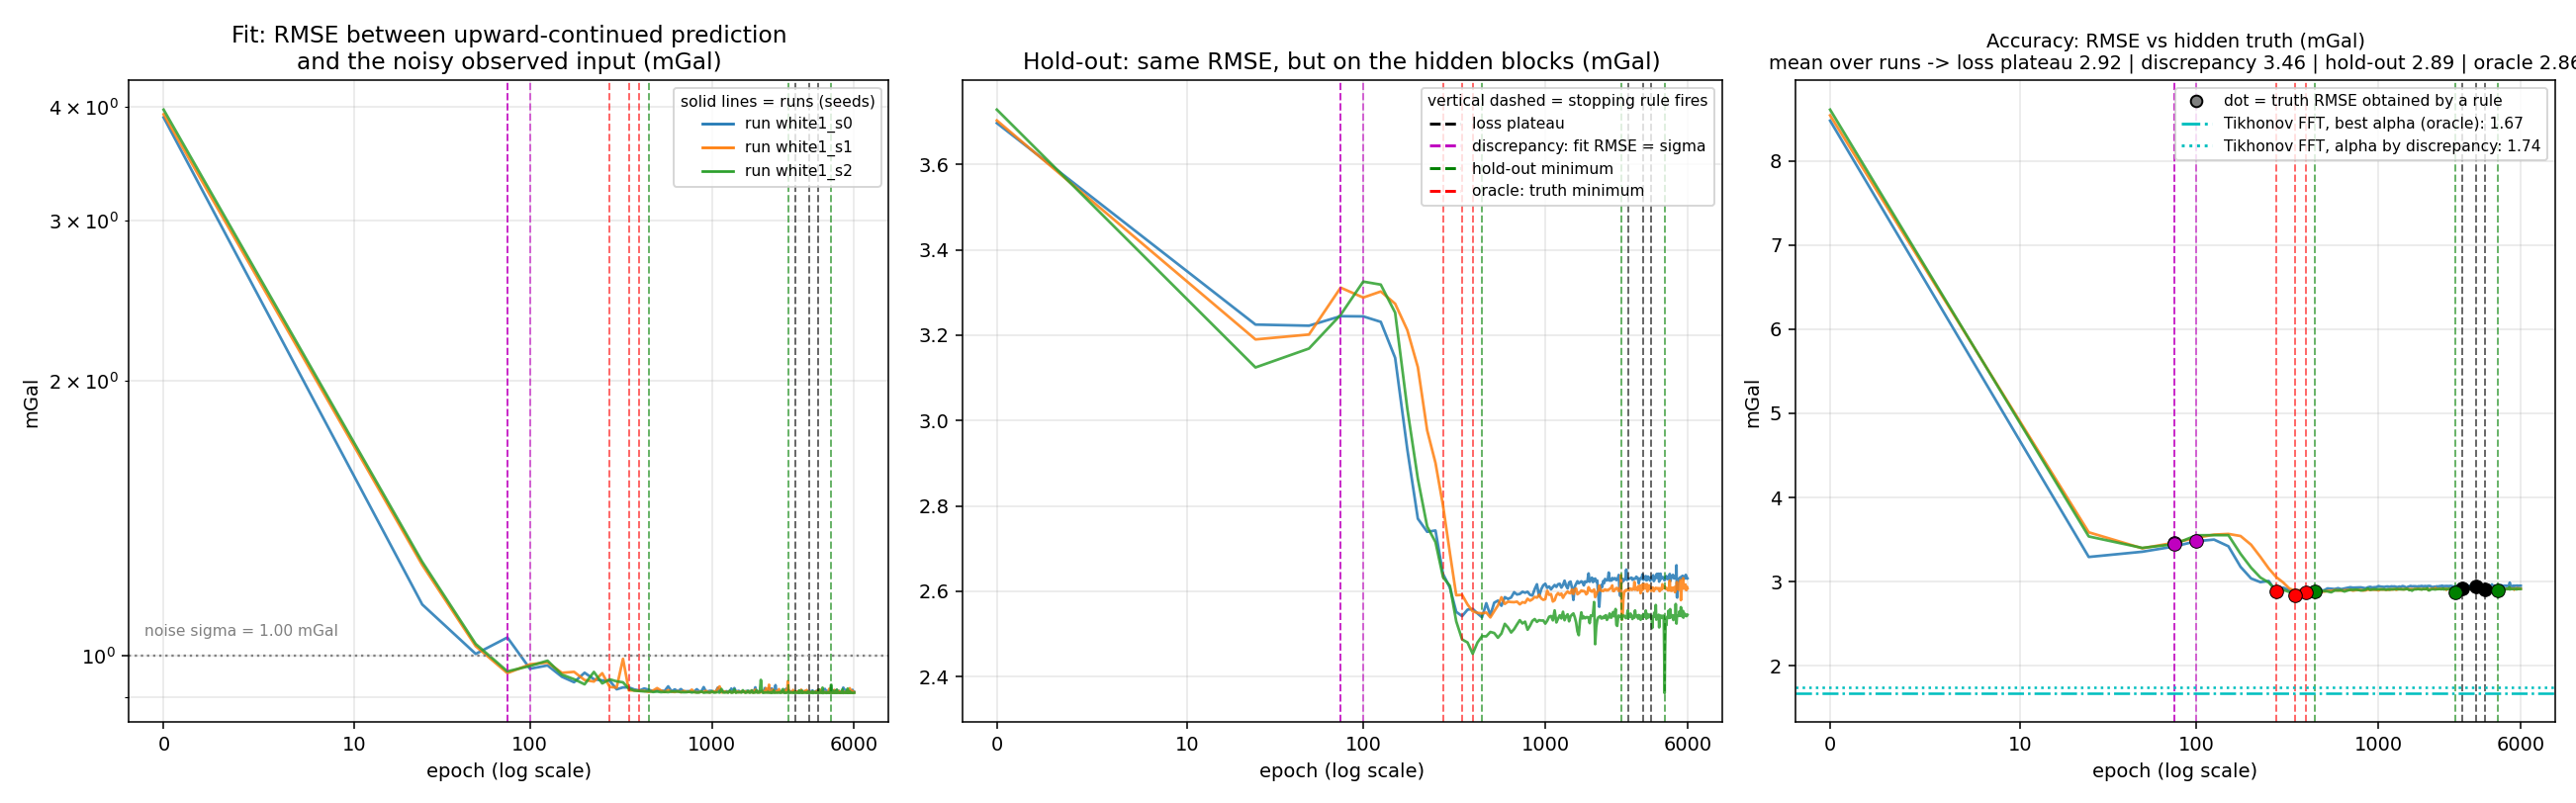

Data behind this chart, as committed beside it:
run, sigma_eff, truth_amp_ratio, old_epoch, old_rmse_truth, old_amp, disc_epoch, disc_rmse_truth, disc_amp, hold_epoch, hold_rmse_truth, hold_amp, oracle_epoch, oracle_rmse_truth, final_rmse_truth, final_amp, tik_oracle_rmse, tik_disc_rmse, tik_disc_amp
white1_s0, 1.000, 2.275, 3415, 2.946, 2.225, 100, 3.480, 2.116, 450, 2.888, 2.212, 275, 2.879, 2.951, 2.222, 1.683, 1.754, 2.103
white1_s1, 0.996, 2.275, 2858, 2.914, 2.205, 75, 3.461, 2.206, 2625, 2.876, 2.256, 400, 2.870, 2.916, 2.208, 1.674, 1.736, 2.098
white1_s2, 0.998, 2.275, 3811, 2.913, 2.214, 75, 3.444, 2.164, 4500, 2.897, 2.347, 350, 2.833, 2.912, 2.213, 1.665, 1.733, 2.104
